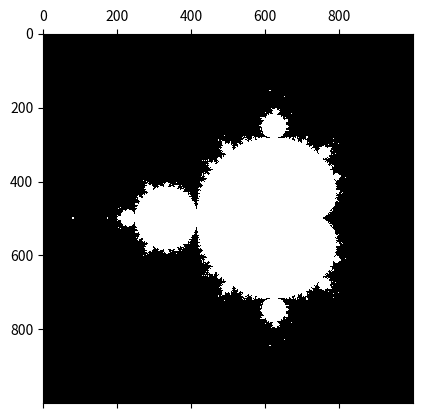

Recreate this plot in Python.
import numpy as np

np.random.seed(12345)
data = np.random.randn(20, 10)







x = np.linspace(-2, 1, num=1000)
y = np.linspace(-1.5, 1.5, num=1000)
X, Y = np.meshgrid(x, y)
C = X + 1j*Y
Z = np.zeros_like(C)

for i in range(50):
    mask = np.abs(Z)<2
    Z[mask] = Z[mask]*Z[mask] + C[mask]

%matplotlib inline
import matplotlib.pyplot as plt
fig, ax = plt.subplots()
ax.matshow(np.abs(Z)<2, cmap=plt.cm.Greys_r)

